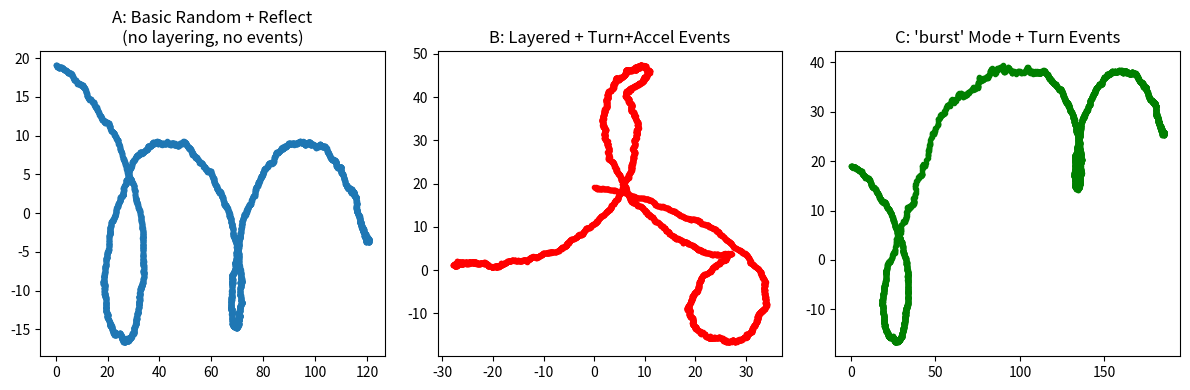

Write the Python code that produced this figure.
import numpy as np
import matplotlib.pyplot as plt
from mpl_toolkits.mplot3d import Axes3D

def rotate_vector_xy(v, angle):
    """
    Rotate the 3D vector v by an angle in x-y plane.
    """
    cos=np.cos(angle)
    sin=np.sin(angle)
    vnew = v*0
    vnew[...,0]=v[...,0]*cos - v[...,1]*sin 
    vnew[...,1]=v[...,0]*sin + v[...,1]*cos
    vnew[...,2]=v[...,2]
    return vnew


class ComprehensiveFishSimulator3D:
    """
    A comprehensive 3D fish movement simulator that incorporates:
      1. Reflective boundary region
      2. Layered environment (z_split)
      3. Correlated random walk with per-axis variance (anisotropy)
      4. Limiting vertical angle (max_z_ratio)
      5. Sudden events: turn, accel, or both
      6. Speed modes: slow/burst
      7. Explicit initial velocity (init_vel)
    """
    def __init__(
        self,
        dt=0.1,
        total_time=60.0,
        init_pos=(0,0,-2),
        init_vel=None,      # If None, default is (init_speed, 0, 0)
        init_speed=0.5,
        random_seed=42,
        region_lb=(-10,-10,-10),
        region_ub=(10,10,0)
    ):
        """
        :param dt: time step
        :param total_time: total simulation duration
        :param init_pos: initial position (x, y, z)
        :param init_vel: initial velocity vector (vx, vy, vz).
                         If provided, overrides init_speed.
        :param init_speed: if init_vel is only a direction or None, use this speed
        :param random_seed: for reproducibility
        :param region_lb: (x_min, y_min, z_min)
        :param region_ub: (x_max, y_max, z_max)
        """
        np.random.seed(random_seed)
        self.dt = dt
        self.total_time = total_time
        self.time_array = np.arange(0, total_time, dt)
        self.num_steps = len(self.time_array)

        self.init_pos = np.array(init_pos, dtype=float)

        # Handle init_vel logic
        if init_vel is None:
            # If not specified, default to (init_speed, 0, 0)
            self.init_vel = np.array([init_speed, 0.0, 0.0])
        else:
            vel_array = np.array(init_vel, dtype=float)
            norm_v = np.linalg.norm(vel_array)
            if norm_v < 1e-12:
                # If user gave (0,0,0), fallback to (init_speed,0,0)
                self.init_vel = np.array([init_speed, 0, 0])
            else:
                # If norm_v ~ 1, treat it as a direction; otherwise it's a full velocity
                if abs(norm_v - 1.0) < 1e-6:
                    self.init_vel = vel_array / norm_v * init_speed
                else:
                    self.init_vel = vel_array

        # Bounding region
        self.region_lb = np.array(region_lb, dtype=float)
        self.region_ub = np.array(region_ub, dtype=float)


    def reflect_if_outside(self, pos, vel):
        """
        Reflective boundary: if any coordinate goes outside region_lb/region_ub,
        reflect the position about that boundary and invert the velocity in that dimension.
        """
        for dim in range(3):
            if pos[dim] < self.region_lb[dim]:
                pos[dim] = 2*self.region_lb[dim] - pos[dim]
                vel[dim] = -np.random.rand()*vel[dim]
            elif pos[dim] > self.region_ub[dim]:
                pos[dim] = 2*self.region_ub[dim] - pos[dim]
                vel[dim] = -np.random.rand()*vel[dim]
        return pos, vel

    def generate_base_trajectory0(
        self,
        sigma_x=0.2,
        sigma_y=0.2,
        sigma_z=0.05,
    ):
        """
        Generate the initial correlated random walk trajectory (anisotropic),
        applying reflection at boundaries and limiting vertical angle.
        Does not include sudden events or speed profiles yet.
        """
        positions = np.zeros((self.num_steps, 3)) 
        velocities = np.zeros((self.num_steps, 3))

        # Initialize
        positions[0] = self.init_pos
        velocities[0] = self.init_vel

        for i in range(1, self.num_steps):
            prev_v = velocities[i-1]
            # Create anisotropic random vector
            rx = np.random.normal(0, sigma_x)
            ry = np.random.normal(0, sigma_y)
            rz = np.random.normal(0, sigma_z)
            rand_ani = np.array([rx, ry, rz])

            new_v = prev_v + rand_ani

            # Update position with reflection check
            new_pos = positions[i-1] + new_v*self.dt
            new_pos, new_v_ref = self.reflect_if_outside(new_pos, new_v)

            positions[i] = new_pos
            velocities[i] = new_v_ref

        return self.time_array, positions, velocities

    def generate_base_trajectory(
        self,
        basePositions,
        accel=[0.2, 0.2,0.05],        
    ):
        
        vel = np.diff(basePositions, axis=0)/self.dt
        vel = np.concatenate((vel[:1,:],vel), axis=0)
    
        vel = vel + np.random.normal(size=vel.shape)*np.array([accel])*self.dt
        
        new_pos = self.recompute_positions(basePositions[0], vel)
        
        track ={'t':self.time_array, 'XYZ':new_pos, 'vel':vel}
        return track
    
    def apply_sudden_turn(self, track, ts_turn, angles_turn, ):
        times, positions, velocities = track['t'], track['XYZ'], track['vel']
        new_vel =velocities+0
        for t_turn, angle_turn in zip(ts_turn, angles_turn):
            ind = np.where(times>t_turn)[0][0]
            new_vel=new_vel+0
            new_vel[ind:] = rotate_vector_xy(new_vel[ind:], angle_turn)
            new_pos = self.recompute_positions(positions[0], new_vel)
        track ={'t':times, 'XYZ':new_pos, 'vel':new_vel}
        return track
    def apply_sudden_burst(self, track, t_interval, burst_factor, time_factor=1):
        times, positions, velocities = track['t'], track['XYZ'], track['vel']
        t_st,t_nd=t_interval
        ind_st =  np.where(times>t_st)[0][0]
        ind_nd =  np.where(times>t_nd)[0][0]
        t_norm = (times[ind_st:ind_nd]-(times[ind_st]+times[ind_nd])/2)/(times[ind_st]-times[ind_nd])*2
        new_vel = velocities + 0
        new_vel[ind_st:ind_nd] *= burst_factor*(1-t_norm[:,None]**8)
        new_pos = self.recompute_positions(positions[0], new_vel)
        

        new2_pos_st = new_pos[:ind_st]
        new_times_st = times[:ind_st]
        ind_mid = np.linspace(ind_st, ind_nd, int((ind_nd-ind_st)*time_factor)+1)
        new_times_mid = times[ind_nd] + (ind_mid-ind_mid[0])/(ind_mid[-1]-ind_mid[0])*(times[ind_nd]-times[ind_st])*time_factor 
        new2_pos_mid = np.zeros((len(ind_mid),3))
        # interpolate from new_pos to new2_pos
        for dim in range(3):
            new2_pos_mid[:,dim] = np.interp(ind_mid, np.arange(ind_st,ind_nd+1), new_pos[ind_st:ind_nd+1,dim])
        new2_pos_nd = new_pos[ind_nd:]
        new_times_nd = times[ind_nd:]-times[ind_nd]+new_times_mid[-1]
        times = np.concatenate((new_times_st, new_times_mid, new_times_nd), axis=0)
        new_pos = np.concatenate((new2_pos_st, new2_pos_mid, new2_pos_nd), axis=0)
        new_vel = np.gradient(new_pos, axis=0)/np.gradient(times)[:,None]
        track ={'t':times, 'XYZ':new_pos, 'vel':new_vel}
        return track
    
    def recompute_positions(self, init_pos, velocities):
        """
        After final modifications to velocities (e.g. sudden events, speed mode),
        integrate them to get positions, applying reflection at each step.
        """
        pos = np.zeros_like(velocities)
        pos[0] = init_pos
        for i in range(1, self.num_steps):
            candidate = pos[i-1] + velocities[i]*self.dt
            candidate, new_v = self.reflect_if_outside(candidate, velocities[i])
            pos[i] = candidate
            velocities[i] = new_v
        return pos 
 
if __name__=="__main__":
    region_lb=(-3000,-3000,-10)
    region_ub=(3000,3000,0)
    total_time=600
    dt=0.1
    accel=np.array([0.5,0.5,0.01])*10
    prob_event = 1E-3
    # Scenario A: no layering, no sudden events, just random walk + reflection
    simA = ComprehensiveFishSimulator3D(
        dt=dt,
        total_time=total_time,
        init_pos=(0,0,-2),
        init_vel=(1, 1, 0),  # explicit initial velocity
        init_speed=0.5,      # used only if init_vel is a direction
        random_seed=42,
        region_lb=region_lb,
        region_ub=region_ub,
    )
    t = simA.time_array
    fp = 5*np.pi/total_time
    px = 0.5/fp*np.exp(-t/total_time)*np.sin(fp*t) + 0.2*t
    py = 0.5/fp*np.exp(-t/total_time)*np.cos(fp*t) 
    pz = -2+1*np.cos(2*np.pi*t/total_time)
    p  = np.stack((px,py,pz), axis=1)
    trackA = simA.generate_base_trajectory(
        basePositions=p,
        accel =accel,
    )
    posA = trackA['XYZ']
    trackB = simA.apply_sudden_turn(trackA,
                                    ts_turn=[total_time/3, total_time*2/3],
                                    angles_turn=[np.pi*3/4, np.pi/2],)
    posB = trackB['XYZ']
    trackC = simA.apply_sudden_burst(trackA,
                                    t_interval=[total_time*0.3, total_time*0.4],
                                    burst_factor=4,)
    posC = trackC['XYZ']
    
    
    # --- Simple visualization ---
    plt.close('all')
    fig = plt.figure(figsize=(12,4))    

    ax1 = fig.add_subplot(131) #, projection='3d')
    ax1.plot(posA[:,0], posA[:,1], marker='.', label="Scenario A")
    ax1.set_title("A: Basic Random + Reflect\n(no layering, no events)")

    ax2 = fig.add_subplot(132) #, projection='3d')
    ax2.plot(posB[:,0], posB[:,1], marker='.', color='red', label="Scenario B")
    ax2.set_title("B: Layered + Turn+Accel Events")

    ax3 = fig.add_subplot(133,)
    ax3.plot(posC[:,0], posC[:,1], marker='.', color='green', label="Scenario C")
    ax3.set_title("C: 'burst' Mode + Turn Events")

    plt.tight_layout()
    plt.show()
